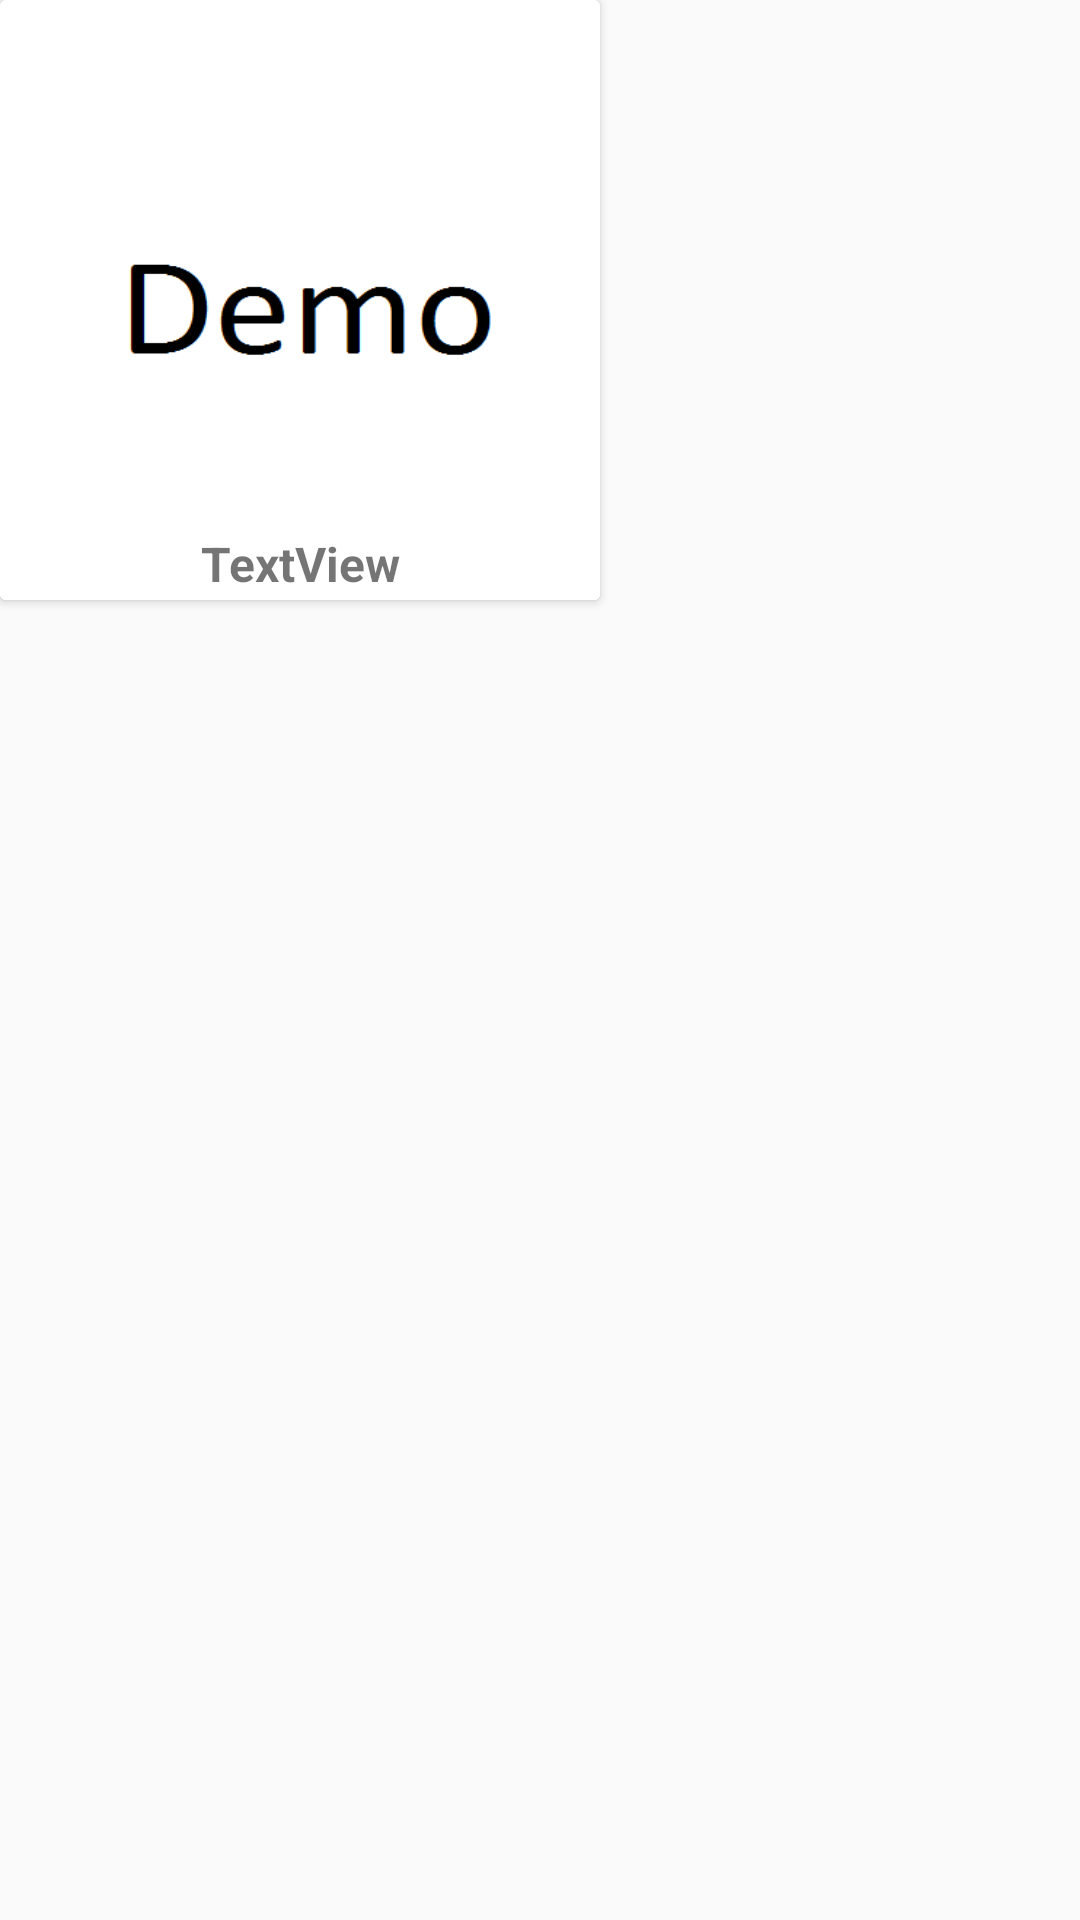

Here is an Android app screen rendered from its layout file. Give the layout XML and the strings, colors and styles it references.
<!-- AndroidManifest.xml: application theme AppTheme -->
<!-- res/layout/model.xml -->
<?xml version="1.0" encoding="utf-8"?>
<RelativeLayout xmlns:android="http://schemas.android.com/apk/res/android"
    xmlns:app="http://schemas.android.com/apk/res-auto"
    android:layout_width="wrap_content" android:layout_height="wrap_content">


    <android.support.v7.widget.CardView
        android:layout_width="200dp"
        android:layout_height="200dp"
        android:layout_alignParentTop="true"
        android:layout_alignParentLeft="true"
        android:layout_alignParentStart="true" >

        <ImageView
            android:layout_width="match_parent"
            android:scaleType="fitXY"
            android:src="@drawable/demo"
            android:layout_height="wrap_content"
            android:id="@+id/imageView22"
            android:contentDescription="@string/event_logo_model" />

        <TextView
            android:text="@string/textview"
            android:background="@color/whiteTr"
            android:textStyle="bold"
            android:textSize="16dp"
            android:layout_gravity="bottom"
            android:gravity="center"
            android:layout_width="match_parent"
            android:layout_height="24dp"
            android:id="@+id/textView33" />
    </android.support.v7.widget.CardView>

</RelativeLayout>
<!-- resources referenced by this layout -->
<resources>
  <color name="whiteTr">#e2ffffff</color>
  <!-- drawable demo: png bitmap (drawable, 3349 bytes) -->
  <string name="event_logo_model">event_logo_model</string>
  <string name="textview">TextView</string>
  <style name="AppTheme" parent="Theme.AppCompat.Light.NoActionBar">
          
          <item name="colorPrimary">@color/colorPrimary</item>
          <item name="colorPrimaryDark">@color/colorPrimaryDark</item>
          <item name="colorAccent">@color/colorAccent</item>
  
      </style>
  <color name="colorPrimary">#03a9f4</color>
  <color name="colorPrimaryDark">#03a9f4</color>
  <color name="colorAccent">#03a9f4</color>
</resources>
